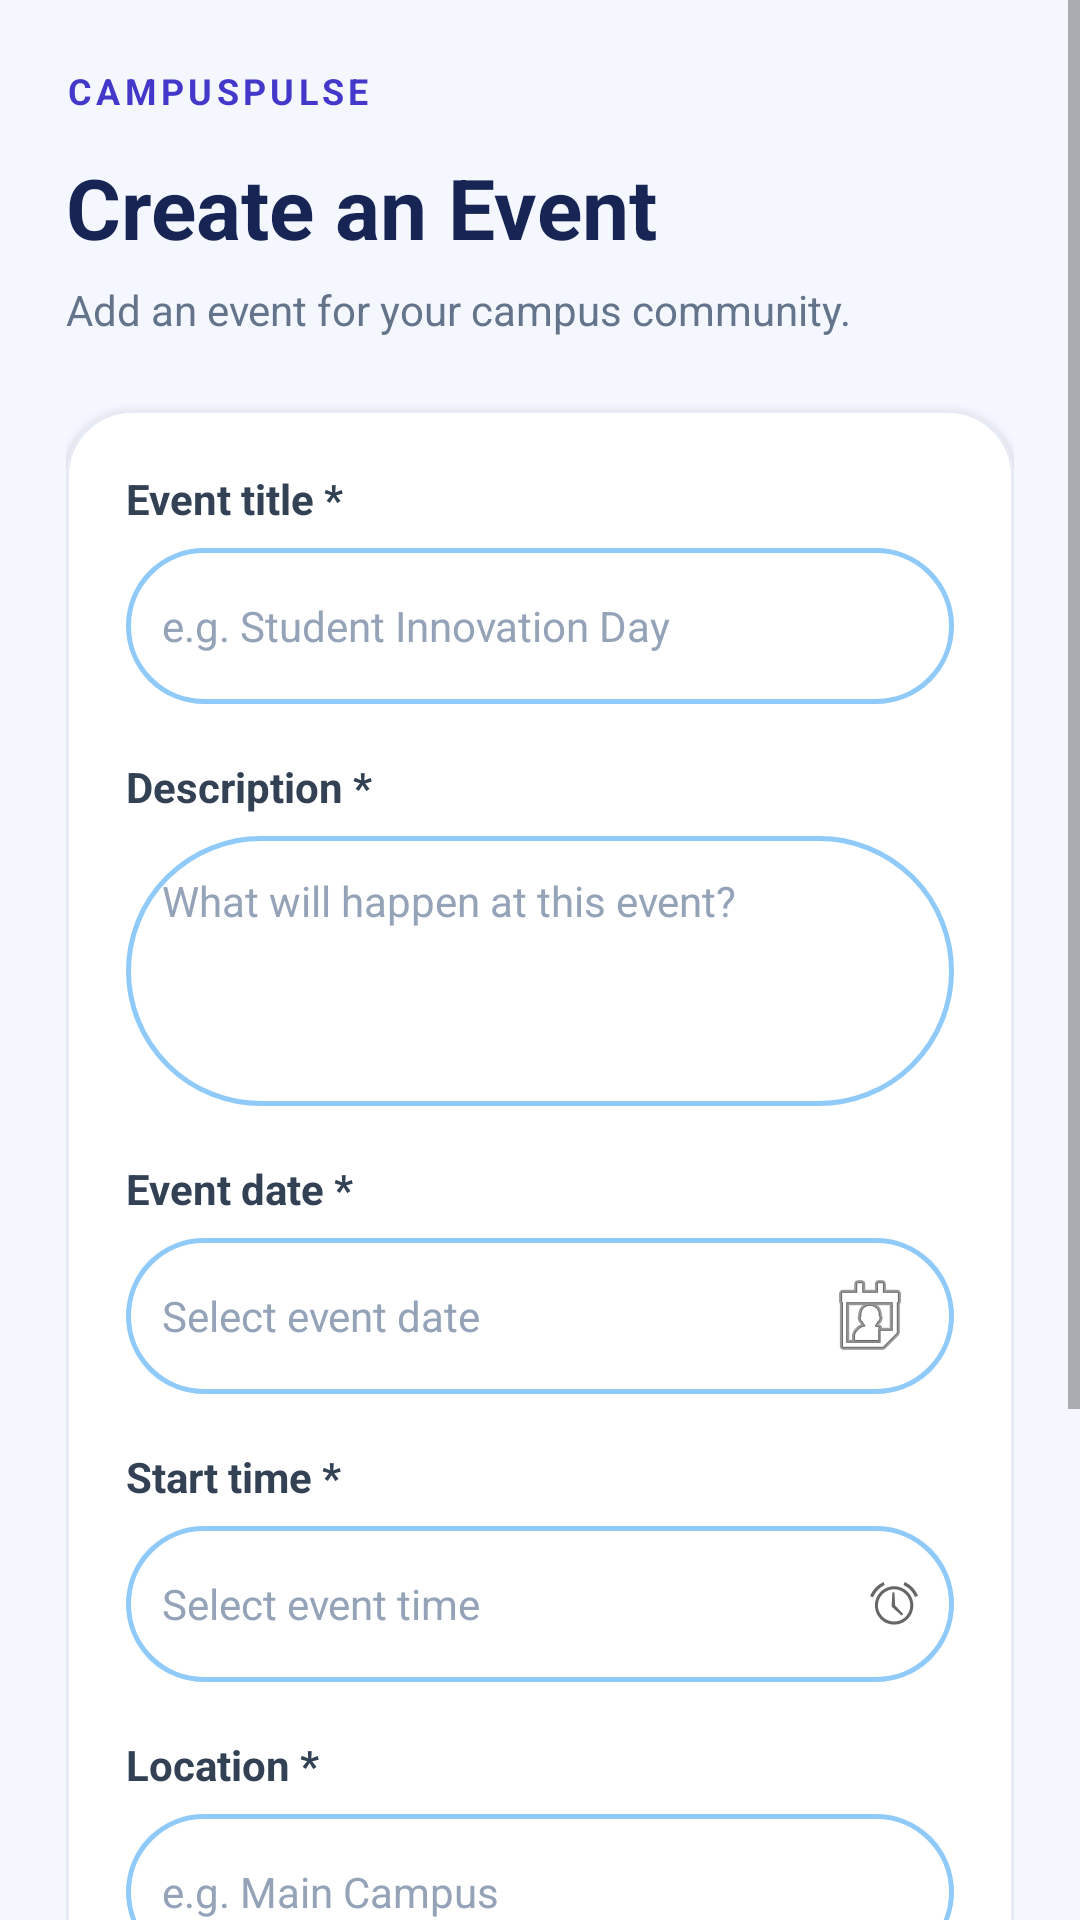

Produce the Android XML layout that renders to this screen, including the resource entries it uses.
<!-- AndroidManifest.xml: application theme Theme.SOD401TeamProject -->
<!-- res/layout/activity_add_event.xml -->
<?xml version="1.0" encoding="utf-8"?>
<ScrollView
    xmlns:android="http://schemas.android.com/apk/res/android"
    xmlns:app="http://schemas.android.com/apk/res-auto"
    android:layout_width="match_parent"
    android:layout_height="match_parent"
    android:background="#F5F7FF"
    android:fillViewport="true">

    <LinearLayout
        android:layout_width="match_parent"
        android:layout_height="wrap_content"
        android:orientation="vertical"
        android:padding="22dp">

        <TextView
            android:layout_width="wrap_content"
            android:layout_height="wrap_content"
            android:text="CAMPUSPULSE"
            android:textColor="#4338CA"
            android:textSize="12sp"
            android:letterSpacing="0.12"
            android:textStyle="bold" />

        <TextView
            android:layout_width="match_parent"
            android:layout_height="wrap_content"
            android:layout_marginTop="12dp"
            android:text="Create an Event"
            android:textColor="#172554"
            android:textSize="28sp"
            android:textStyle="bold" />

        <TextView
            android:layout_width="match_parent"
            android:layout_height="wrap_content"
            android:layout_marginTop="6dp"
            android:text="Add an event for your campus community."
            android:textColor="#64748B"
            android:textSize="14sp" />

        <com.google.android.material.card.MaterialCardView
            android:layout_width="match_parent"
            android:layout_height="wrap_content"
            android:layout_marginTop="24dp"
            app:cardBackgroundColor="#FFFFFF"
            app:cardCornerRadius="22dp"
            app:cardElevation="2dp"
            app:strokeColor="#E5EAF5"
            app:strokeWidth="1dp">

            <LinearLayout
                android:layout_width="match_parent"
                android:layout_height="wrap_content"
                android:orientation="vertical"
                android:padding="20dp">

                <TextView
                    android:layout_width="match_parent"
                    android:layout_height="wrap_content"
                    android:text="Event title *"
                    android:textSize="14sp"
                    android:textColor="#334155"
                    android:textStyle="bold" />

                <EditText
                    android:id="@+id/etEventTitle"
                    android:layout_width="match_parent"
                    android:layout_height="52dp"
                    android:layout_marginTop="7dp"
                    android:background="@drawable/bg_oval_input"
                    android:hint="e.g. Student Innovation Day"
                    android:textSize="14sp"
                    android:inputType="textCapSentences"
                    android:padding="12dp"
                    android:singleLine="true"
                    android:textColor="#172554"
                    android:textColorHint="#94A3B8" />

                <TextView
                    android:layout_width="match_parent"
                    android:layout_height="wrap_content"
                    android:layout_marginTop="18dp"
                    android:text="Description *"
                    android:textColor="#334155"
                    android:textSize="14sp"
                    android:textStyle="bold" />

                <EditText
                    android:id="@+id/etEventDescription"
                    android:layout_width="match_parent"
                    android:layout_height="90dp"
                    android:layout_marginTop="7dp"
                    android:gravity="top|start"
                    android:textSize="14sp"
                    android:hint="What will happen at this event?"
                    android:inputType="textCapSentences|textMultiLine"
                    android:padding="12dp"
                    android:textColor="#172554"
                    android:textColorHint="#94A3B8"
                    android:background="@drawable/bg_oval_input" />

                <TextView
                    android:layout_width="match_parent"
                    android:layout_height="wrap_content"
                    android:layout_marginTop="18dp"
                    android:text="Event date *"
                    android:textColor="#334155"
                    android:textStyle="bold"
                    android:textSize="14sp" />

                <EditText
                    android:id="@+id/etEventDate"
                    android:layout_width="match_parent"
                    android:layout_height="52dp"
                    android:layout_marginTop="7dp"
                    android:hint="Select event date"
                    android:focusable="false"
                    android:clickable="true"
                    android:cursorVisible="false"
                    android:textSize="14sp"
                    android:inputType="none"
                    android:padding="12dp"
                    android:singleLine="true"
                    android:textColor="#172554"
                    android:textColorHint="#94A3B8"
                    android:background="@drawable/bg_oval_input"
                    android:drawableEnd="@android:drawable/ic_menu_my_calendar"
                    android:drawablePadding="8dp" />

                <TextView
                    android:layout_width="match_parent"
                    android:layout_height="wrap_content"
                    android:layout_marginTop="18dp"
                    android:text="Start time *"
                    android:textColor="#334155"
                    android:textStyle="bold"
                    android:textSize="14sp" />

                <EditText
                    android:id="@+id/etEventTime"
                    android:layout_width="match_parent"
                    android:layout_height="52dp"
                    android:layout_marginTop="7dp"
                    android:hint="Select event time"
                    android:focusable="false"
                    android:textSize="14sp"
                    android:clickable="true"
                    android:cursorVisible="false"
                    android:inputType="none"
                    android:padding="12dp"
                    android:singleLine="true"
                    android:textColor="#172554"
                    android:textColorHint="#94A3B8"
                    android:background="@drawable/bg_oval_input"
                    android:drawableEnd="@android:drawable/ic_lock_idle_alarm"
                    android:drawablePadding="8dp" />

                <TextView
                    android:layout_width="match_parent"
                    android:layout_height="wrap_content"
                    android:layout_marginTop="18dp"
                    android:text="Location *"
                    android:textColor="#334155"
                    android:textStyle="bold"
                    android:textSize="14sp" />

                <EditText
                    android:id="@+id/etEventLocation"
                    android:layout_width="match_parent"
                    android:layout_height="52dp"
                    android:layout_marginTop="7dp"
                    android:hint="e.g. Main Campus"
                    android:inputType="textCapSentences"
                    android:textSize="14sp"
                    android:padding="12dp"
                    android:singleLine="true"
                    android:textColor="#172554"
                    android:textColorHint="#94A3B8"
                    android:background="@drawable/bg_oval_input" />

                <com.google.android.material.button.MaterialButton
                    android:id="@+id/btnSaveEvent"
                    android:layout_width="match_parent"
                    android:layout_height="56dp"
                    android:layout_marginTop="26dp"
                    android:text="Save Event"
                    android:gravity="center"
                    android:textAllCaps="false"
                    android:textColor="#FFFFFF"
                    android:textSize="16sp"
                    android:textStyle="bold"
                    app:backgroundTint="#4338CA"
                    app:cornerRadius="16dp" />

                <com.google.android.material.button.MaterialButton
                    android:id="@+id/btnCancelEvent"
                    android:layout_width="match_parent"
                    android:layout_height="50dp"
                    android:layout_marginTop="10dp"
                    android:gravity="center"
                    android:textSize="14sp"
                    android:text="Cancel"
                    android:textAllCaps="false"
                    android:textColor="#4338CA"
                    app:backgroundTint="#EEF2FF"
                    app:cornerRadius="16dp" />

            </LinearLayout>
        </com.google.android.material.card.MaterialCardView>

        <TextView
            android:layout_width="match_parent"
            android:layout_height="wrap_content"
            android:layout_marginTop="18dp"
            android:gravity="center"
            android:text="YOUR CAMPUS. YOUR COMMUNITY. YOUR MOMENT."
            android:textColor="#91A0B3"
            android:textSize="10sp"
            android:textStyle="bold"
            android:letterSpacing="0.05" />

    </LinearLayout>
</ScrollView>
<!-- resources referenced by this layout -->
<resources>
  <!-- drawable bg_oval_input (drawable) -->
  <?xml version="1.0" encoding="utf-8"?>
  <shape xmlns:android="http://schemas.android.com/apk/res/android"
      android:shape="rectangle">
  
      
      <solid android:color="#FFFFFF" />
  
      
      <stroke
          android:width="1.5dp"
          android:color="#90CAF9" />
  
      
      <corners android:radius="50dp" />
  
      
      <padding
          android:left="16dp"
          android:top="12dp"
          android:right="16dp"
          android:bottom="12dp" />
  
  </shape>
  <style name="Theme.SOD401TeamProject" parent="Theme.MaterialComponents.DayNight.NoActionBar">
  
          <item name="colorPrimary">#345D83</item>
          <item name="colorPrimaryVariant">#24445F</item>
          <item name="colorOnPrimary">#FFFFFF</item>
  
          <item name="colorSecondary">#4338CA</item>
          <item name="colorSecondaryVariant">#3730A3</item>
          <item name="colorOnSecondary">#FFFFFF</item>
  
          <item name="android:statusBarColor">#24445F</item>
          <item name="android:navigationBarColor">#F7F8FA</item>
          <item name="android:windowLightNavigationBar">true</item>
          <item name="android:windowBackground">#F7F8FA</item>
  
      </style>
</resources>
